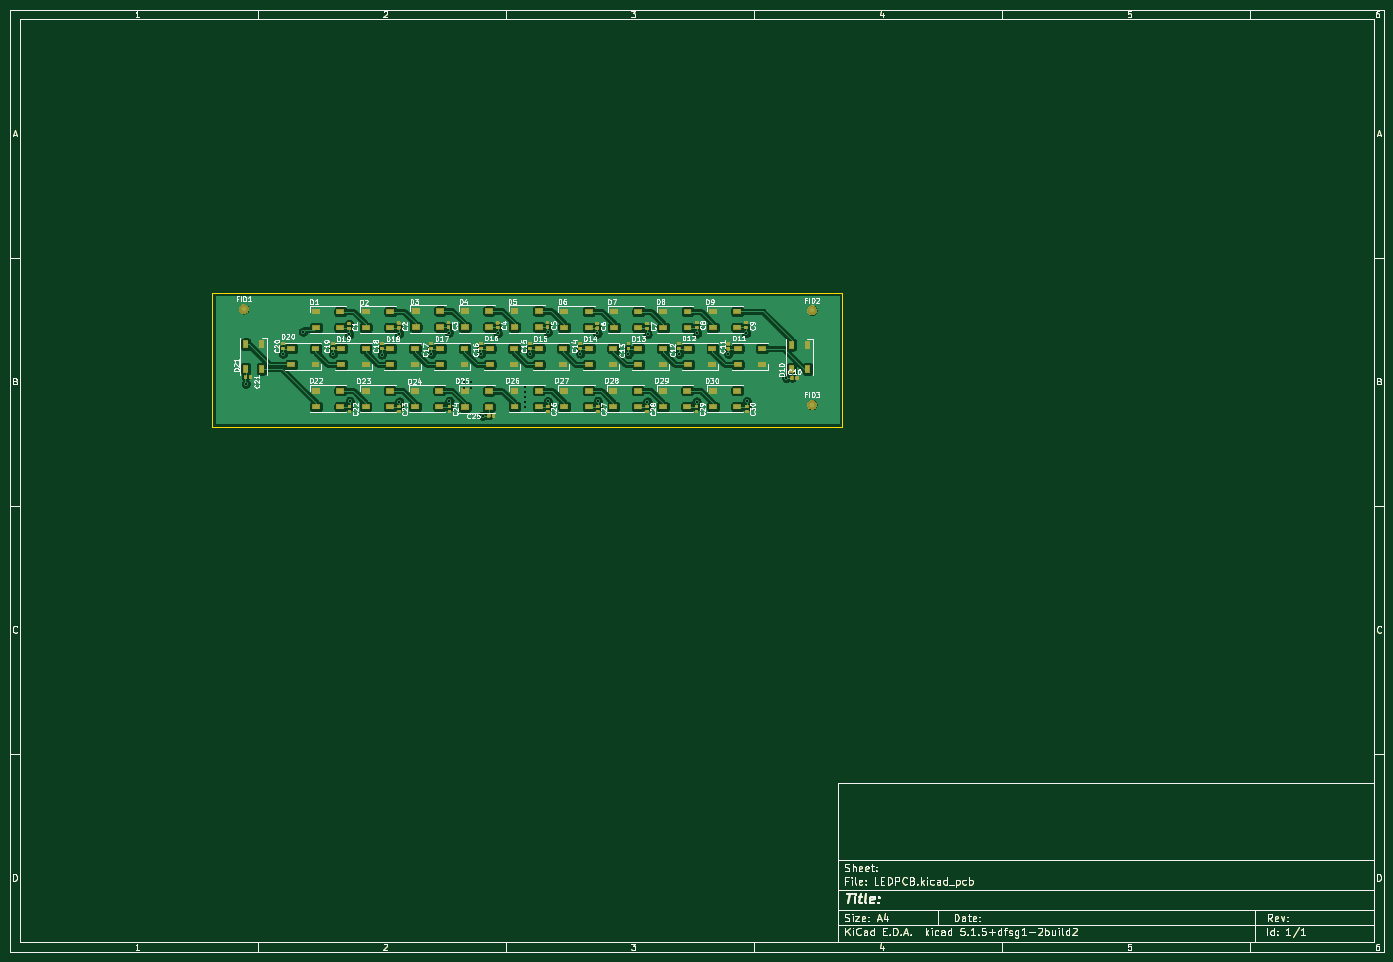
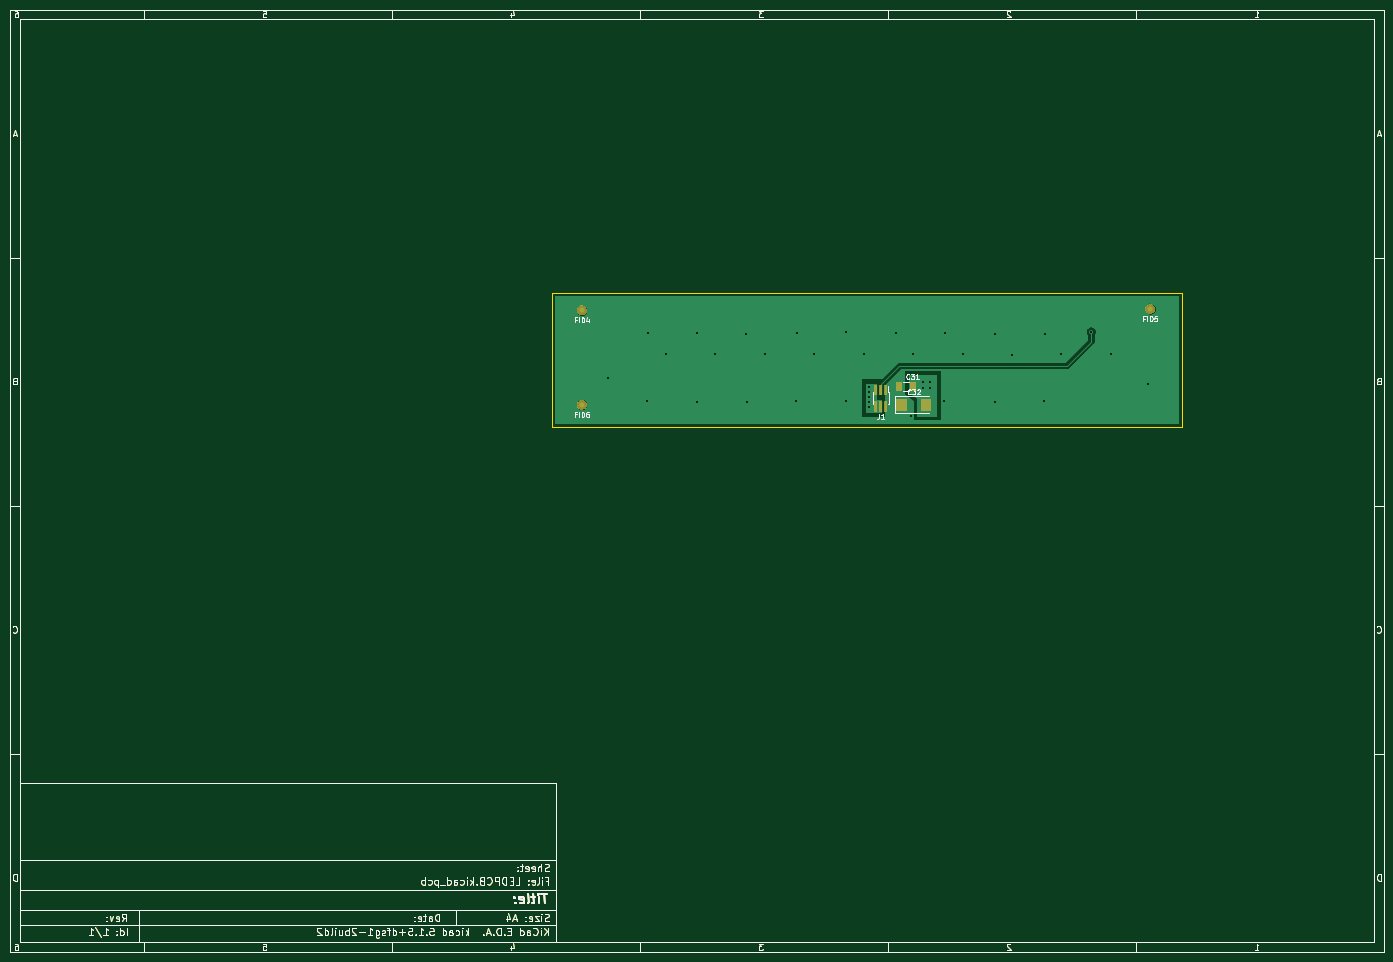
Circuit board: 11 layer files. Board 277.0 x 190.0 mm.
- bottom_copper: LEDPCB-B_Cu.gbr (55145 bytes)
- bottom_mask: LEDPCB-B_Mask.gbr (39797 bytes)
- paste: LEDPCB-B_Paste.gbr (39557 bytes)
- bottom_silk: LEDPCB-B_SilkS.gbr (37848 bytes)
- outline: LEDPCB-Edge_Cuts.gbr (32591 bytes)
- top_copper: LEDPCB-F_Cu.gbr (374503 bytes)
- top_mask: LEDPCB-F_Mask.gbr (107373 bytes)
- paste: LEDPCB-F_Paste.gbr (138335 bytes)
- top_silk: LEDPCB-F_SilkS.gbr (92794 bytes)
- drill: LEDPCB-NPTH.drl (296 bytes)
- drill: LEDPCB-PTH.drl (839 bytes)

=== bottom_copper: LEDPCB-B_Cu.gbr (55145 bytes, source omitted) ===
=== bottom_mask: LEDPCB-B_Mask.gbr (39797 bytes, source omitted) ===
=== paste: LEDPCB-B_Paste.gbr (39557 bytes, source omitted) ===
=== bottom_silk: LEDPCB-B_SilkS.gbr (37848 bytes, source omitted) ===
=== outline: LEDPCB-Edge_Cuts.gbr (32591 bytes, source omitted) ===
=== top_copper: LEDPCB-F_Cu.gbr (374503 bytes, source omitted) ===
=== top_mask: LEDPCB-F_Mask.gbr (107373 bytes, source omitted) ===
=== paste: LEDPCB-F_Paste.gbr (138335 bytes, source omitted) ===
=== top_silk: LEDPCB-F_SilkS.gbr (92794 bytes, source omitted) ===
=== drill: LEDPCB-NPTH.drl ===
M48
; DRILL file {KiCad 5.1.5+dfsg1-2build2} date Wed Dec 16 22:24:56 2020
; FORMAT={-:-/ absolute / inch / decimal}
; #@! TF.CreationDate,2020-12-16T22:24:56+01:00
; #@! TF.GenerationSoftware,Kicad,Pcbnew,5.1.5+dfsg1-2build2
; #@! TF.FileFunction,NonPlated,1,2,NPTH
FMAT,2
INCH
%
G90
G05
T0
M30

=== drill: LEDPCB-PTH.drl ===
M48
; DRILL file {KiCad 5.1.5+dfsg1-2build2} date Wed Dec 16 22:24:56 2020
; FORMAT={-:-/ absolute / inch / decimal}
; #@! TF.CreationDate,2020-12-16T22:24:56+01:00
; #@! TF.GenerationSoftware,Kicad,Pcbnew,5.1.5+dfsg1-2build2
; #@! TF.FileFunction,Plated,1,2,PTH
FMAT,2
INCH
T1C0.0157
%
G90
G05
T1
X2.265Y-3.365
X2.561Y-3.126
X2.72Y-2.95
X2.958Y-3.125
X3.087Y-2.972
X3.09Y-3.501
X3.344Y-3.132
X3.482Y-2.965
X3.484Y-3.505
X3.739Y-3.125
X3.876Y-2.959
X3.882Y-3.5
X4.0Y-3.35
X4.0Y-3.4
X4.05Y-3.35
X4.05Y-3.4
X4.133Y-3.125
X4.145Y-3.6175
X4.264Y-2.964
X4.48Y-3.39
X4.48Y-3.43
X4.48Y-3.47
X4.48Y-3.51
X4.48Y-3.55
X4.522Y-3.126
X4.661Y-2.956
X4.663Y-3.503
X4.921Y-3.124
X5.056Y-2.964
X5.059Y-3.501
X5.303Y-3.129
X5.453Y-3.505
X5.454Y-2.969
X5.704Y-3.128
X5.843Y-3.505
X5.847Y-2.964
X6.096Y-3.127
X6.236Y-2.963
X6.242Y-3.503
X6.556Y-3.318
T0
M30

